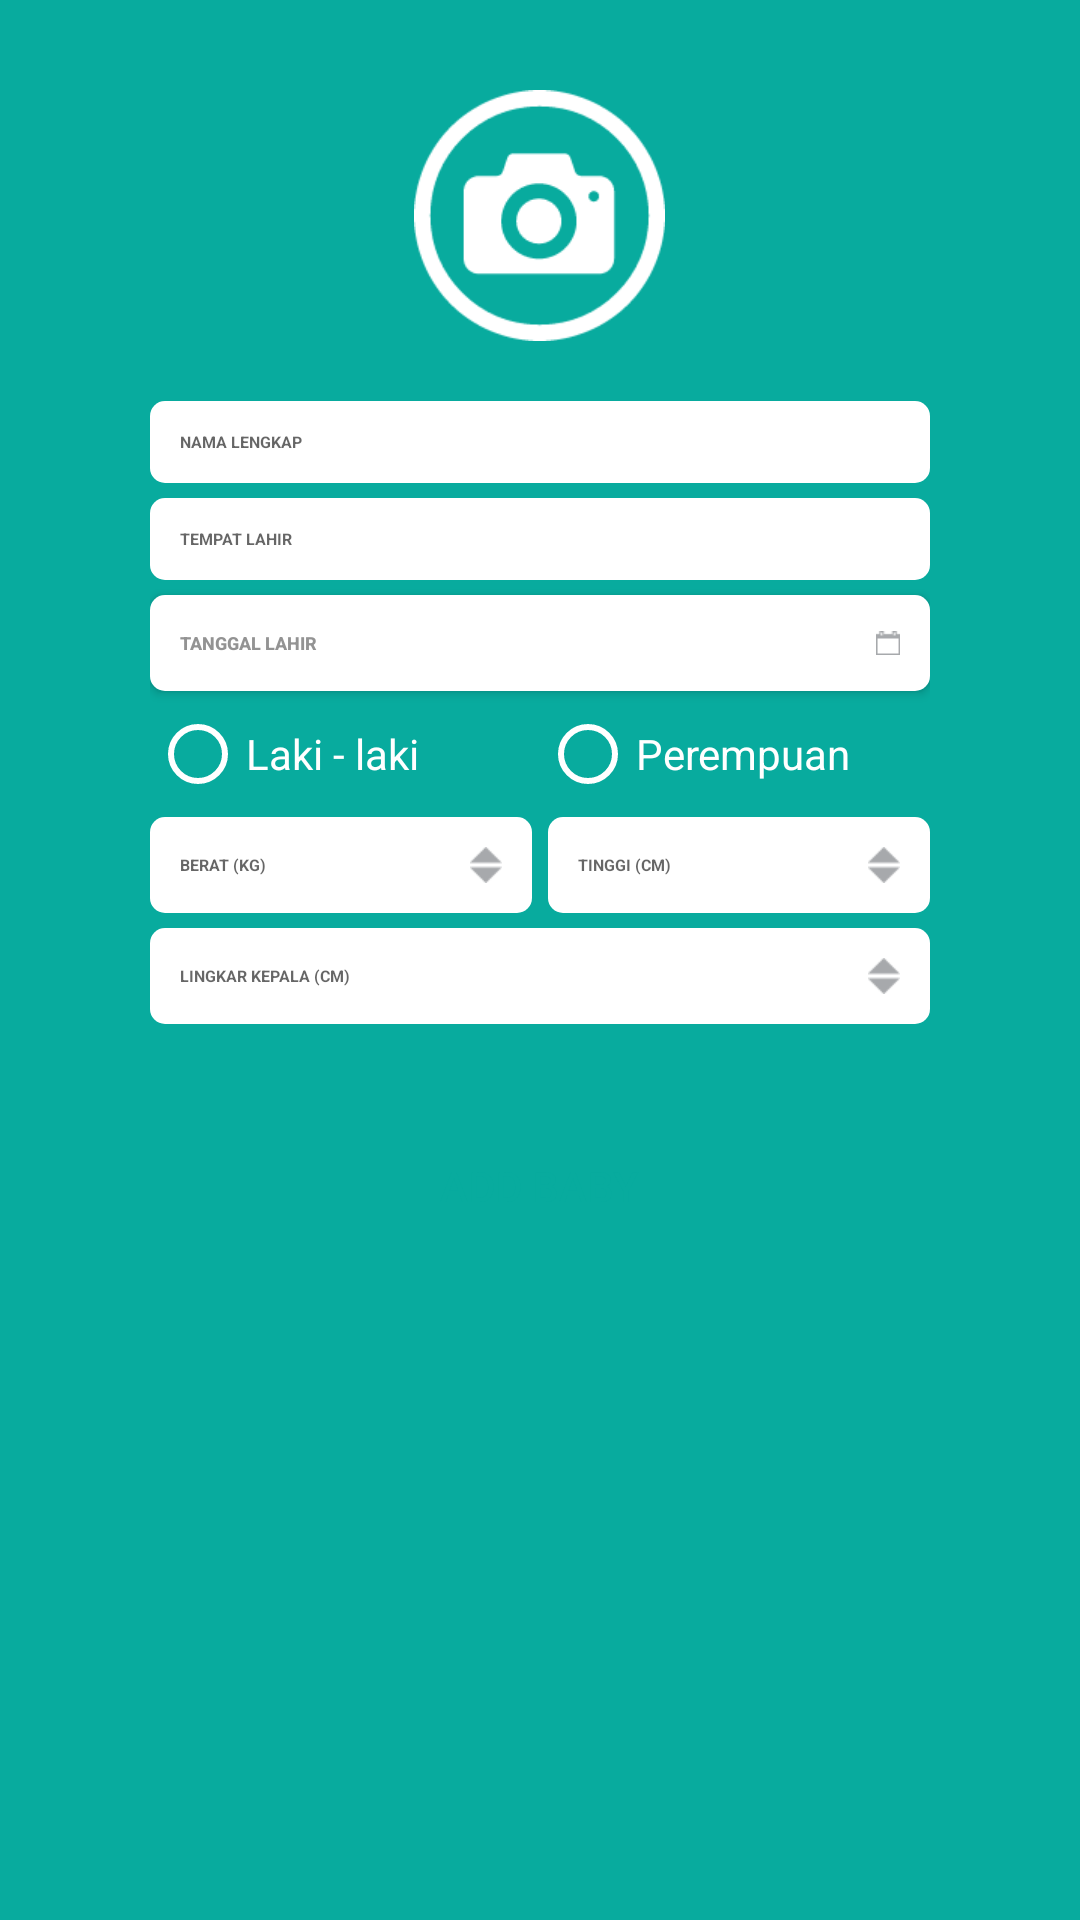

Here is an Android app screen rendered from its layout file. Give the layout XML and the strings, colors and styles it references.
<!-- AndroidManifest.xml: application theme Theme.Myactionbar -->
<!-- res/layout/activity_sign_up.xml -->
<LinearLayout xmlns:android="http://schemas.android.com/apk/res/android"
    xmlns:tools="http://schemas.android.com/tools" android:layout_width="match_parent"
    android:layout_height="match_parent"
    android:paddingLeft="50dp"
    android:paddingRight="50dp"
    android:paddingTop="30dp"
    android:background="#ff08ab9e"
    android:paddingBottom="@dimen/activity_vertical_margin"
    tools:context="com.example.lyan.littledenver.SignUpActivity"
    android:orientation="vertical"
    android:weightSum="1">

    <ImageButton
        android:layout_width="wrap_content"
        android:layout_height="wrap_content"
        android:id="@+id/imageButton"
        android:src="@drawable/camera3"
        android:background="@null"
        android:onClick="captureBaby"
        android:layout_marginBottom="20dp"
        android:layout_gravity="center_horizontal" />

    <EditText
        android:layout_width="fill_parent"
        android:layout_height="wrap_content"
        android:inputType="textPersonName"
        android:ems="10"
        android:id="@+id/nama"
        android:background="@drawable/my_input"
        android:paddingBottom="10dp"
        android:paddingTop="10dp"
        android:paddingRight="10dp"
        android:paddingLeft="10dp"
        android:textStyle="bold"
        android:hint="NAMA LENGKAP"
        android:textSize="16px"
        android:layout_marginBottom="5dp"
        />

    <EditText
        android:layout_width="fill_parent"
        android:layout_height="wrap_content"
        android:inputType="text"
        android:ems="10"
        android:id="@+id/tempat"
        android:background="@drawable/my_input"
        android:paddingBottom="10dp"
        android:paddingTop="10dp"
        android:paddingRight="10dp"
        android:textSize="16px"

        android:paddingLeft="10dp"
        android:textStyle="bold"

        android:hint="TEMPAT LAHIR"
        android:layout_centerVertical="true"
        android:layout_alignLeft="@+id/editText"
        android:layout_alignStart="@+id/editText"
        android:layout_marginBottom="5dp"
        />


    <Button
        android:layout_width="fill_parent"
        android:layout_height="32dp"
        android:text="TANGGAL LAHIR"
        android:gravity="left|center_vertical"
        android:paddingLeft="10dp"
        android:textSize="18px"
android:drawableRight="@drawable/calendar"
        android:paddingRight="10dp"
        android:background="@drawable/my_input"
        android:id="@+id/button2"
        android:layout_gravity="center_horizontal"
        android:onClick="showDatePickerDialog"
        android:textColor="#939393"
        android:textStyle="bold"
        android:layout_marginBottom="5dp"

        />

    <RadioGroup
        android:orientation="horizontal"
        android:layout_width="match_parent"
        android:layout_height="wrap_content"
        android:layout_gravity="center_horizontal"
        android:layout_marginBottom="5dp"
        >

        <RadioButton
            android:layout_width="0dp"
            android:layout_height="wrap_content"
            android:text="Laki - laki"
            android:id="@+id/radioButton"
            android:buttonTint="#FFFFFF"
            android:layout_weight="1"
            android:textColor="#FFFFFF"
            />

        <RadioButton
            android:buttonTint="#FFFFFF"
            android:layout_width="0dp"
            android:layout_height="wrap_content"
            android:text="Perempuan"
            android:textColor="#FFFFFF"
            android:id="@+id/radioButton2"
            android:layout_weight="1" />
    </RadioGroup>

    <LinearLayout
        android:orientation="horizontal"
        android:layout_width="match_parent"
        android:layout_height="wrap_content"
        android:layout_gravity="center_horizontal"
        android:layout_marginBottom="5dp"

        >

        <EditText
            android:layout_width="0dp"
            android:layout_height="wrap_content"
            android:ems="10"
            android:drawableRight="@drawable/arrow"

            android:id="@+id/editText"
            android:background="@drawable/my_input"
            android:paddingBottom="10dp"
            android:paddingTop="10dp"
            android:paddingRight="10dp"
            android:textSize="16px"

            android:paddingLeft="10dp"
            android:layout_marginRight="2.5dp"
            android:textStyle="bold"
            android:hint="BERAT (KG)"
            android:layout_centerVertical="true"
            android:layout_alignLeft="@+id/editText"
            android:layout_alignStart="@+id/editText"
            android:layout_weight="1"
            android:inputType="numberSigned" />

        <EditText
            android:layout_width="0dp"
            android:layout_height="wrap_content"
            android:ems="10"
            android:id="@+id/editText2"
            android:background="@drawable/my_input"
            android:textSize="16px"
            android:drawableRight="@drawable/arrow"

            android:paddingBottom="10dp"
            android:paddingTop="10dp"
            android:paddingRight="10dp"
            android:paddingLeft="10dp"
            android:textStyle="bold"
            android:layout_marginLeft="2.5dp"
            android:hint="TINGGI (CM)"
            android:layout_centerVertical="true"
            android:layout_alignLeft="@+id/editText"
            android:layout_alignStart="@+id/editText"
            android:layout_weight="1"
            android:inputType="numberSigned" />

    </LinearLayout>

    <LinearLayout
        android:orientation="horizontal"
        android:layout_width="fill_parent"
        android:layout_height="wrap_content"
        android:layout_gravity="center_horizontal">

        <EditText
            android:layout_width="0dp"
            android:layout_height="wrap_content"
            android:ems="10"
            android:id="@+id/editText3"
            android:background="@drawable/my_input"
            android:paddingBottom="10dp"
            android:paddingTop="10dp"
            android:paddingRight="10dp"
            android:paddingLeft="10dp"
            android:drawableRight="@drawable/arrow"
            android:textStyle="bold"
            android:textSize="16px"

            android:hint="LINGKAR KEPALA (CM)"
            android:layout_centerVertical="true"
            android:layout_alignLeft="@+id/editText"
            android:layout_alignStart="@+id/editText"
            android:layout_marginBottom="5dp"
            android:layout_weight="1"
            android:inputType="numberSigned" />

    </LinearLayout>

    <Button
        android:layout_width="wrap_content"
        android:layout_height="wrap_content"
        android:text="ADD BABY"
        android:id="@+id/button3"
        android:paddingLeft="20dp"
        android:paddingRight="20dp"
        android:background="@drawable/my_button"
        android:textColor="#ff08ab9e"
        android:layout_marginTop="25dp"
        android:layout_below="@+id/welcome_2"
        android:onClick="goToMain"
        android:layout_centerHorizontal="true"
        android:layout_gravity="center_horizontal" />


</LinearLayout>
<!-- resources referenced by this layout -->
<resources>
  <!-- drawable arrow (drawable) -->
  <?xml version="1.0" encoding="utf-8"?>
  <vector xmlns:android="http://schemas.android.com/apk/res/android"
      android:width="20.795073dp"
      android:height="24dp"
      android:viewportWidth="20.795073"
      android:viewportHeight="24">
  
      <path
          android:fillColor="#a7a9ac"
          android:pathData="M10.3994512558,24.0000400543 L20.7950630188,13.6044273376
  L0.0038382683,13.6044273376 L10.3994512558,24.00004005432129 Z" />
      <path
          android:fillColor="#a7a9ac"
          android:pathData="M-0.000011444928532,10.39571762084961 L0.00319509836845,10.39571762084961
  L20.7944202423,10.39571762084961 L10.3956012726,0.00010469836706761271
  L-0.000011444928532,10.39571762084961 Z" />
  </vector>
  <!-- drawable my_input (drawable) -->
  <?xml version="1.0" encoding="utf-8"?>
  <selector xmlns:android="http://schemas.android.com/apk/res/android" >
  
      <item android:state_focused="true">
          <shape android:shape="rectangle"  >
              <corners android:radius="5dip" />
              <solid android:color="#DEDEDE"/>
          </shape>
      </item>
  
      <item >
          <shape android:shape="rectangle"  >
              <corners android:radius="5dip" />
              <solid android:color="#FFF" />
          </shape>
      </item>
  </selector>
  <style name="PopupMenu.Myactionbar" parent="@style/Widget.AppCompat.PopupMenu">
          <item name="android:popupBackground">@drawable/menu_dropdown_panel_myactionbar</item>
      </style>
  <style name="DropDownListView.Myactionbar" parent="@style/Widget.AppCompat.ListView.DropDown">
          <item name="android:listSelector">@drawable/selectable_background_myactionbar</item>
      </style>
  <style name="ActionBarTabStyle.Myactionbar" parent="@style/Widget.AppCompat.ActionBar.TabView">
          <item name="android:background">@drawable/tab_indicator_ab_myactionbar</item>
      </style>
  <style name="DropDownNav.Myactionbar" parent="@style/Widget.AppCompat.Spinner.DropDown.ActionBar">
          <item name="android:background">@drawable/spinner_background_ab_myactionbar</item>
          <item name="android:popupBackground">@drawable/menu_dropdown_panel_myactionbar</item>
          <item name="android:dropDownSelector">@drawable/selectable_background_myactionbar</item>
      </style>
  <style name="ActionBar.Solid.Myactionbar" parent="@style/Widget.AppCompat.Light.ActionBar.Solid.Inverse">
          <item name="background">@drawable/ab_solid_myactionbar</item>
          <item name="backgroundStacked">@drawable/ab_stacked_solid_myactionbar</item>
          <item name="backgroundSplit">@drawable/ab_bottom_solid_myactionbar</item>
          <item name="progressBarStyle">@style/ProgressBar.Myactionbar</item>
      </style>
  <style name="ActionButton.CloseMode.Myactionbar" parent="@style/Widget.AppCompat.ActionButton.CloseMode">
          <item name="android:background">@drawable/btn_cab_done_myactionbar</item>
      </style>
  <style name="Theme.Myactionbar.Widget" parent="@style/Theme.AppCompat">
          <item name="popupMenuStyle">@style/PopupMenu.Myactionbar</item>
          <item name="dropDownListViewStyle">@style/DropDownListView.Myactionbar</item>
      </style>
  <style name="ProgressBar.Myactionbar" parent="@style/Widget.AppCompat.ProgressBar.Horizontal">
          <item name="android:progressDrawable">@drawable/progress_horizontal_myactionbar</item>
      </style>
</resources>
